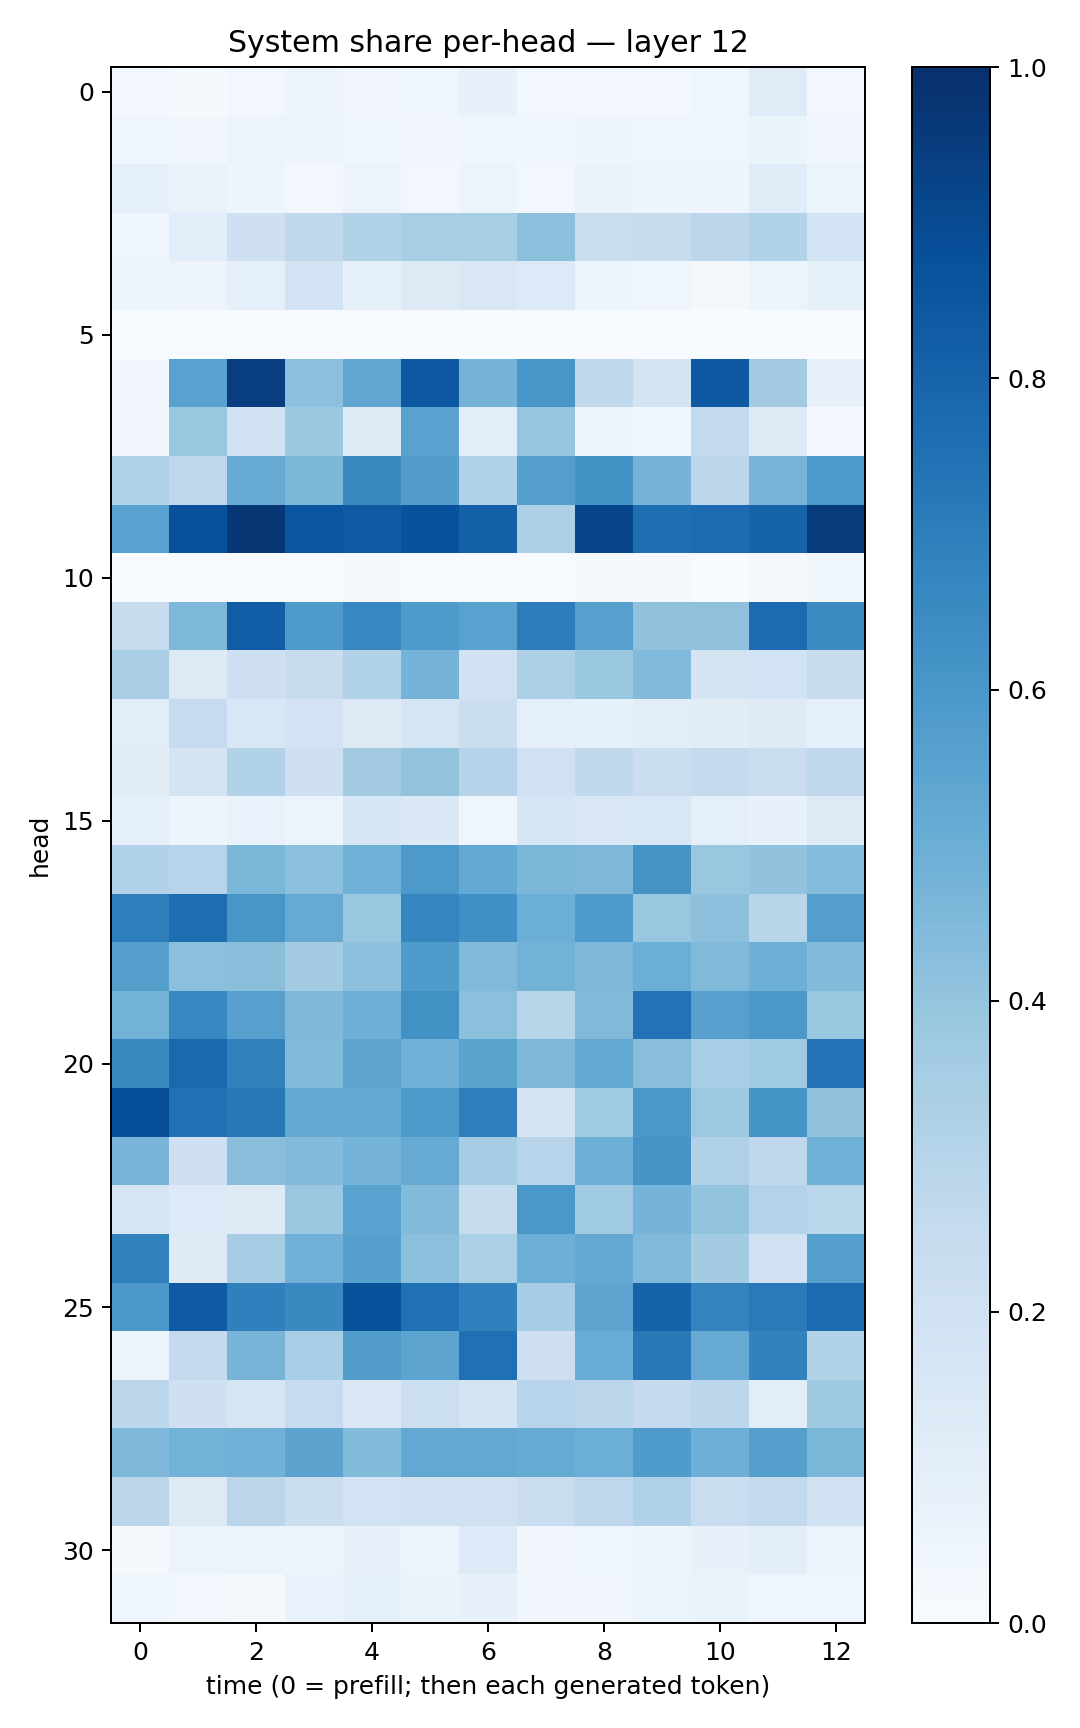

Data behind this chart, as committed beside it:
0.024184475, 0.013300651, 0.031067941, 0.048321202, 0.032282487, 0.04098533, 0.074259795, 0.026000591, 0.030981285, 0.031093098, 0.04527391, 0.117398396, 0.026985396
0.04063, 0.03459, 0.05856, 0.04834, 0.04284, 0.03475, 0.0411, 0.03528, 0.04841, 0.04589, 0.04508, 0.06429, 0.03501
0.09186, 0.06615, 0.04935, 0.02794, 0.05537, 0.03115, 0.05284, 0.02994, 0.06582, 0.0472, 0.04721, 0.114, 0.05938
0.04687, 0.1062, 0.2058, 0.2713, 0.311, 0.3431, 0.3422, 0.4196, 0.2268, 0.2444, 0.2788, 0.3124, 0.1858
0.05912, 0.05611, 0.08961, 0.1857, 0.08542, 0.1308, 0.1522, 0.1355, 0.05173, 0.04678, 0.02013, 0.05908, 0.08244
0.0003877, 0.001019, 0.001261, 0.0003311, 0.0005431, 0.0003624, 0.0002636, 0.0006059, 0.002748, 0.007661, 0.0003651, 0.0004473, 0.002334
0.03296, 0.5523, 0.9449, 0.4145, 0.5344, 0.8449, 0.473, 0.6049, 0.2637, 0.1756, 0.8436, 0.3614, 0.07495
0.03488, 0.3838, 0.1951, 0.3799, 0.1305, 0.5529, 0.1075, 0.3946, 0.06162, 0.03739, 0.2598, 0.1211, 0.02459
0.324, 0.2758, 0.5105, 0.4592, 0.6551, 0.5722, 0.32, 0.5684, 0.6201, 0.475, 0.2775, 0.4695, 0.5911
0.552, 0.8759, 0.97, 0.8522, 0.8394, 0.8742, 0.8153, 0.3279, 0.9153, 0.7555, 0.7662, 0.8022, 0.9549
0.001875, 0.003034, 0.005056, 0.00247, 0.008366, 0.001068, 0.001553, 0.0006772, 0.01408, 0.01148, 0.002751, 0.009729, 0.03846
0.2415, 0.4547, 0.8258, 0.5881, 0.6667, 0.5834, 0.5533, 0.7059, 0.5624, 0.4078, 0.4107, 0.77, 0.6449
0.3393, 0.1295, 0.207, 0.235, 0.3125, 0.4764, 0.188, 0.3264, 0.3898, 0.4435, 0.1727, 0.1847, 0.2397
0.1091, 0.2464, 0.1547, 0.1802, 0.1308, 0.1695, 0.2261, 0.08962, 0.08283, 0.1023, 0.1099, 0.125, 0.08958
0.1125, 0.1745, 0.3154, 0.204, 0.3617, 0.4005, 0.3037, 0.2022, 0.263, 0.2214, 0.2549, 0.23, 0.2772
0.09347, 0.04774, 0.06689, 0.06084, 0.1632, 0.1392, 0.045, 0.1716, 0.1516, 0.1543, 0.088, 0.07638, 0.1274
0.3188, 0.2942, 0.458, 0.4158, 0.4859, 0.5915, 0.5224, 0.4582, 0.4494, 0.6109, 0.3872, 0.405, 0.4356
0.6957, 0.7612, 0.6022, 0.512, 0.3846, 0.6698, 0.6302, 0.4989, 0.583, 0.3832, 0.417, 0.2897, 0.5676
0.5654, 0.4197, 0.4225, 0.3574, 0.4171, 0.5849, 0.444, 0.4778, 0.4505, 0.4975, 0.4489, 0.4939, 0.4408
0.4768, 0.6664, 0.5612, 0.4515, 0.4942, 0.6285, 0.4214, 0.2902, 0.4489, 0.743, 0.5615, 0.596, 0.3891
0.6561, 0.7833, 0.6841, 0.438, 0.5402, 0.4827, 0.5504, 0.4508, 0.5267, 0.4267, 0.3468, 0.3674, 0.7398
0.8791, 0.7488, 0.7214, 0.5214, 0.5205, 0.5907, 0.6964, 0.1777, 0.3655, 0.5967, 0.3759, 0.6165, 0.408
0.4668, 0.2062, 0.4242, 0.444, 0.4757, 0.5128, 0.353, 0.2933, 0.493, 0.6124, 0.3189, 0.2656, 0.4888
0.1681, 0.1363, 0.123, 0.3828, 0.5508, 0.4397, 0.2379, 0.5998, 0.3689, 0.4744, 0.4, 0.3072, 0.2861
0.6855, 0.1223, 0.3498, 0.4821, 0.5633, 0.4218, 0.3303, 0.4956, 0.5214, 0.4479, 0.3583, 0.1952, 0.566
0.5968, 0.836, 0.6887, 0.6529, 0.8687, 0.7523, 0.6876, 0.3501, 0.5422, 0.8043, 0.6784, 0.7129, 0.7732
0.06222, 0.2526, 0.4722, 0.3472, 0.5736, 0.542, 0.7524, 0.2141, 0.5078, 0.7213, 0.5145, 0.6814, 0.3144
0.2784, 0.2085, 0.1694, 0.2491, 0.1488, 0.2183, 0.1765, 0.2964, 0.2786, 0.2515, 0.28, 0.1041, 0.3719
0.4498, 0.4789, 0.4816, 0.5447, 0.4377, 0.5254, 0.5242, 0.5191, 0.4991, 0.5842, 0.4956, 0.564, 0.4571
0.2841, 0.13, 0.2821, 0.2192, 0.1856, 0.1984, 0.1992, 0.2278, 0.2741, 0.3196, 0.2297, 0.2589, 0.1932
0.01744, 0.05577, 0.05692, 0.05825, 0.07893, 0.0591, 0.1328, 0.0319, 0.04484, 0.04762, 0.07079, 0.09393, 0.05415
0.04367, 0.02646, 0.02282, 0.06685, 0.08705, 0.0654, 0.07391, 0.03389, 0.03511, 0.05297, 0.06305, 0.04253, 0.04169
